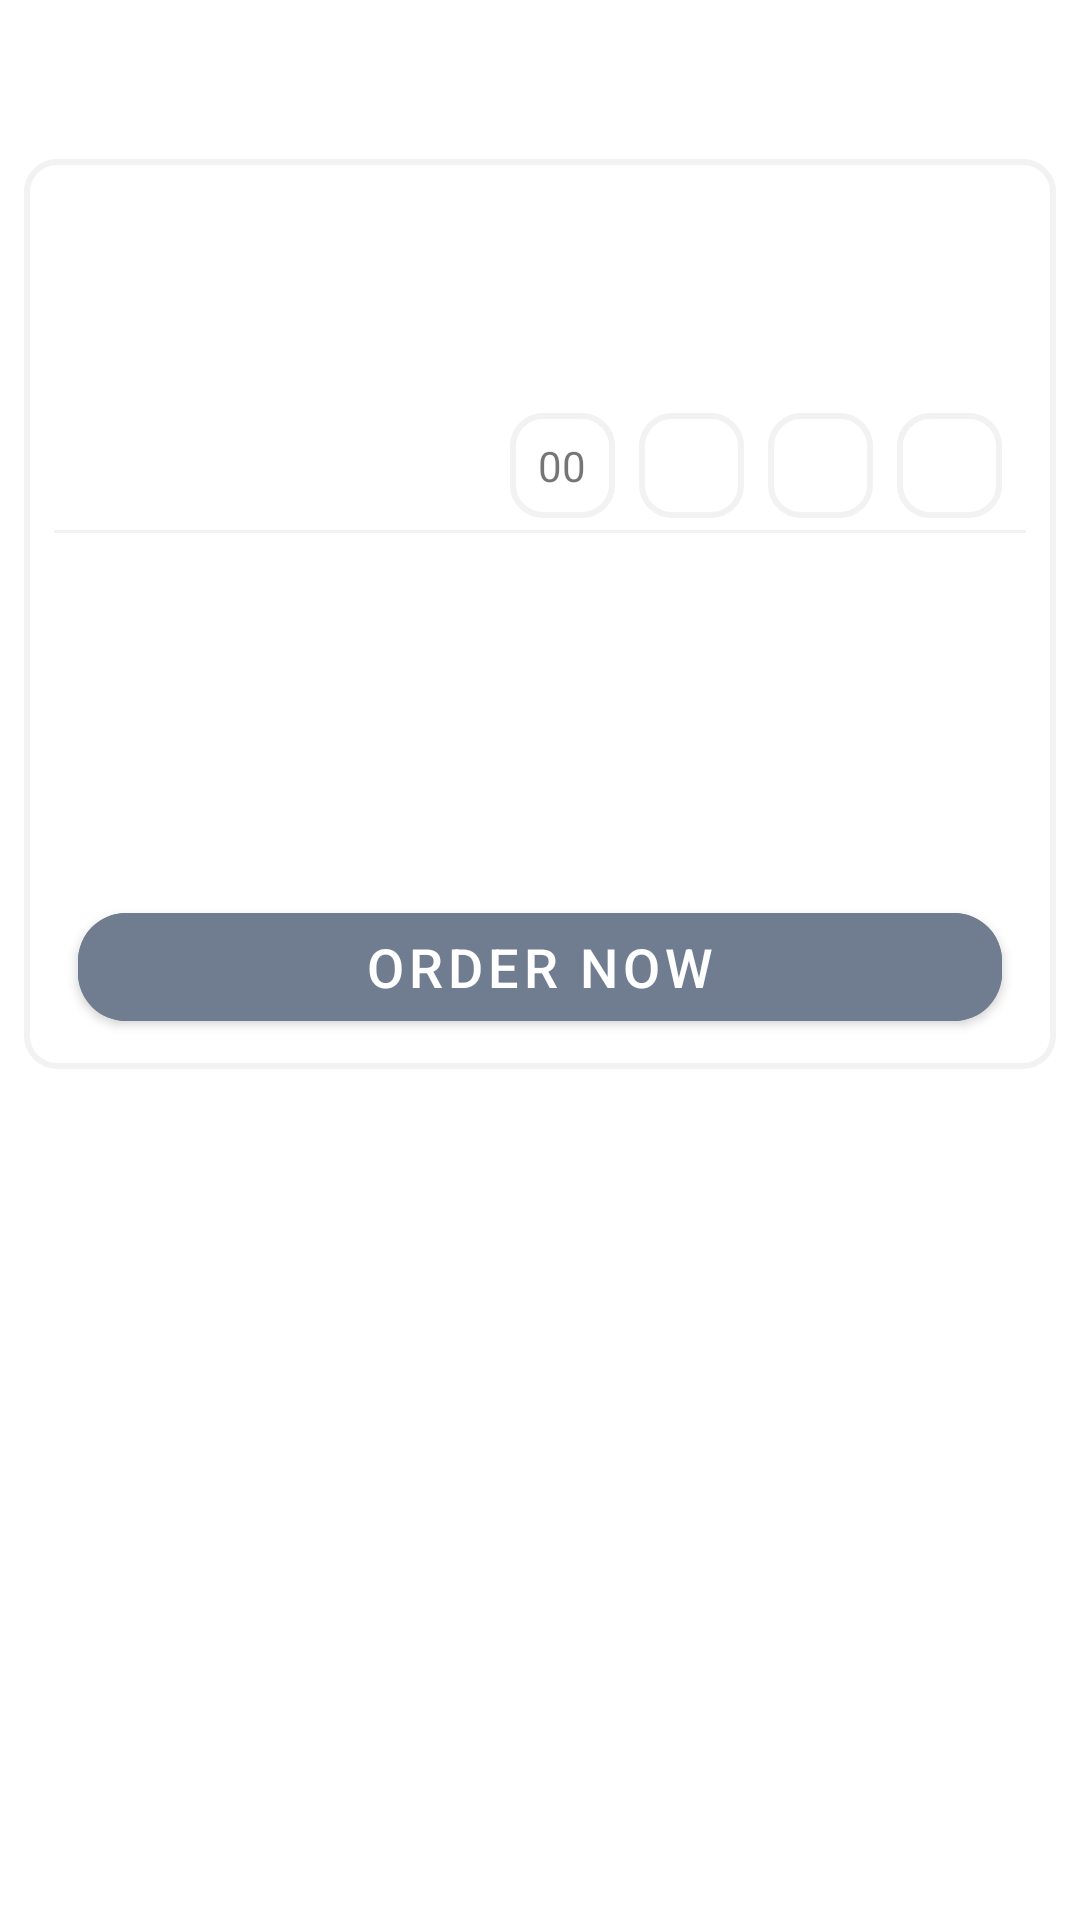

Here is an Android app screen rendered from its layout file. Give the layout XML and the strings, colors and styles it references.
<!-- AndroidManifest.xml: application theme Theme.FurnitureTask -->
<!-- res/layout/saves_slider.xml -->
<?xml version="1.0" encoding="utf-8"?>
<androidx.constraintlayout.widget.ConstraintLayout xmlns:android="http://schemas.android.com/apk/res/android"
    xmlns:app="http://schemas.android.com/apk/res-auto"
    xmlns:tools="http://schemas.android.com/tools"
    android:layout_width="match_parent"
    android:layout_height="wrap_content"
    >

    <ImageView
        android:id="@+id/saves_img"
        android:layout_width="100dp"
        android:layout_height="100dp"
        android:layout_marginEnd="8dp"
        android:layout_marginStart="32dp"
        app:layout_constraintBottom_toTopOf="@+id/saves_card"
        app:layout_constraintStart_toStartOf="parent"
        app:layout_constraintTop_toTopOf="@id/saves_card" />

    <androidx.constraintlayout.widget.ConstraintLayout
        android:id="@+id/saves_card"
        android:layout_width="match_parent"
        android:layout_height="wrap_content"
        android:layout_margin="8dp"
        android:padding="10dp"
        android:background="@drawable/offers_background"
        app:layout_constraintEnd_toEndOf="parent"
        app:layout_constraintStart_toStartOf="parent"
        app:layout_constraintTop_toBottomOf="@+id/guideline6">

        <ImageView
            android:id="@+id/saves_slider_icon1"
            android:layout_width="45dp"
            android:layout_height="45dp"
            android:layout_marginTop="8dp"
            android:layout_marginStart="8dp"
            app:layout_constraintEnd_toEndOf="parent"
            app:layout_constraintHorizontal_bias="0.5"
            app:layout_constraintStart_toEndOf="@+id/saves_slider_product1"
            app:layout_constraintTop_toBottomOf="@+id/saves_slider_name" />

        <ImageView
            android:id="@+id/saves_slider_icon2"
            android:layout_width="45dp"
            android:layout_height="45dp"
            android:layout_marginTop="8dp"
            android:layout_marginStart="8dp"
            app:layout_constraintEnd_toStartOf="@+id/saves_slider_product1"
            app:layout_constraintHorizontal_bias="0.5"
            app:layout_constraintStart_toEndOf="@+id/saves_slider_product2"
            app:layout_constraintTop_toBottomOf="@+id/saves_slider_name" />

        <ImageView
            android:id="@+id/saves_slider_icon3"
            android:layout_width="45dp"
            android:layout_height="45dp"
            android:layout_marginTop="8dp"
            android:layout_marginStart="8dp"
            app:layout_constraintEnd_toStartOf="@+id/saves_slider_product2"
            app:layout_constraintHorizontal_bias="0.5"
            app:layout_constraintStart_toEndOf="@+id/saves_slider_product3"
            app:layout_constraintTop_toBottomOf="@+id/saves_slider_name" />

        <ImageView
            android:id="@+id/saves_slider_furnitureIcon"
            android:layout_width="64dp"
            android:layout_height="64dp"
            android:layout_marginTop="60dp"
            android:layout_marginStart="8dp"
            app:layout_constraintStart_toStartOf="parent"
            app:layout_constraintTop_toTopOf="parent" />

        <TextView
            android:id="@+id/saves_slider_name"
            android:layout_width="wrap_content"
            android:layout_height="wrap_content"
            android:layout_marginTop="8dp"
            android:layout_marginStart="8dp"
            android:textColor="@color/black"
            android:textSize="20sp"
            android:textStyle="bold"
            app:layout_constraintStart_toStartOf="parent"
            app:layout_constraintTop_toBottomOf="@+id/separator"
            tools:text=" انتريه مودرن" />

        <TextView
            android:id="@+id/saves_slider_product1"
            android:layout_width="wrap_content"
            android:layout_height="wrap_content"
            android:layout_marginStart="8dp"
            android:textSize="18sp"
            app:layout_constraintBottom_toBottomOf="@+id/saves_slider_icon1"
            app:layout_constraintEnd_toStartOf="@+id/saves_slider_icon1"
            app:layout_constraintHorizontal_bias="0.5"
            app:layout_constraintStart_toEndOf="@+id/saves_slider_icon2"
            app:layout_constraintTop_toTopOf="@+id/saves_slider_icon1"
            tools:text="عرض 1" />

        <TextView
            android:id="@+id/saves_slider_product2"
            android:layout_width="wrap_content"
            android:layout_height="wrap_content"
            android:layout_marginStart="8dp"
            android:textSize="18sp"
            app:layout_constraintBottom_toBottomOf="@+id/saves_slider_icon2"
            app:layout_constraintEnd_toStartOf="@+id/saves_slider_icon2"
            app:layout_constraintHorizontal_bias="0.5"
            app:layout_constraintStart_toEndOf="@+id/saves_slider_icon3"
            app:layout_constraintTop_toTopOf="@+id/saves_slider_icon2"
            tools:text="عرض2" />

        <TextView
            android:id="@+id/saves_slider_product3"
            android:layout_width="wrap_content"
            android:layout_height="wrap_content"
            android:layout_marginStart="8dp"
            android:textSize="18sp"
            app:layout_constraintBottom_toBottomOf="@+id/saves_slider_icon3"
            app:layout_constraintEnd_toStartOf="@+id/saves_slider_icon3"
            app:layout_constraintHorizontal_bias="0.5"
            app:layout_constraintStart_toStartOf="parent"
            app:layout_constraintTop_toTopOf="@+id/saves_slider_icon3"
            tools:text="عرض3" />

        <TextView
            android:id="@+id/saves_slider_furniture_name"
            android:layout_width="wrap_content"
            android:layout_height="wrap_content"
            android:layout_marginStart="8dp"
            android:textSize="20sp"
            app:layout_constraintBottom_toBottomOf="@+id/saves_slider_furnitureIcon"
            app:layout_constraintStart_toEndOf="@+id/saves_slider_furnitureIcon"
            app:layout_constraintTop_toTopOf="@+id/saves_slider_furnitureIcon"
            tools:text="عرض3" />
        <TextView
            android:id="@+id/saves_slider_pricetxt"
            android:layout_width="wrap_content"
            android:layout_height="wrap_content"
            android:layout_marginStart="8dp"
            android:layout_marginTop="16dp"
            android:textSize="20sp"
            app:layout_constraintStart_toStartOf="parent"
            app:layout_constraintTop_toBottomOf="@+id/saves_slider_product1"
            tools:text="سعر العرض" />
        <TextView
            android:id="@+id/saves_slider_price"
            android:layout_width="wrap_content"
            android:layout_height="wrap_content"
            android:layout_marginStart="8dp"
            android:layout_marginTop="16dp"
            android:textSize="20sp"
            app:layout_constraintStart_toEndOf="@+id/saves_slider_pricetxt"
            app:layout_constraintTop_toBottomOf="@+id/saves_slider_product1"
            tools:text="سعر العرض" />

        <TextView
            android:id="@+id/timer_days"
            android:layout_width="35dp"
            android:layout_height="35dp"
            android:layout_marginEnd="8dp"
            android:background="@drawable/offers_background"
            android:gravity="center"
            app:layout_constraintEnd_toEndOf="parent"
            app:layout_constraintTop_toTopOf="@+id/timer_hours"
            tools:text="00" />

        <TextView
            android:id="@+id/timer_hours"
            android:layout_width="35dp"
            android:layout_height="35dp"
            android:layout_marginEnd="8dp"
            android:background="@drawable/offers_background"
            android:gravity="center"
            app:layout_constraintEnd_toStartOf="@+id/timer_days"
            app:layout_constraintTop_toTopOf="@+id/timer_minutes"
            tools:text="00" />

        <TextView
            android:id="@+id/timer_minutes"
            android:layout_width="35dp"
            android:layout_height="35dp"
            android:layout_marginEnd="8dp"
            android:background="@drawable/offers_background"
            android:gravity="center"
            app:layout_constraintEnd_toStartOf="@+id/timer_hours"
            app:layout_constraintTop_toTopOf="@+id/timer_seconds"
            tools:text="00" />

        <TextView
            android:id="@+id/timer_seconds"
            android:layout_width="35dp"
            android:layout_height="35dp"
            android:layout_marginEnd="8dp"
            android:background="@drawable/offers_background"
            android:gravity="center"
            app:layout_constraintBottom_toBottomOf="@+id/saves_slider_furniture_name"
            app:layout_constraintEnd_toStartOf="@+id/timer_minutes"
            app:layout_constraintTop_toTopOf="@+id/saves_slider_furniture_name"
            android:text="00" />
        <com.google.android.material.button.MaterialButton
            android:id="@+id/saves_slider_orderBtn"
            android:layout_width="0dp"
            android:layout_height="wrap_content"
            android:backgroundTint="@color/login_color"
            android:drawableEnd="@drawable/order_now"
            android:text="@string/order_now"
            android:textSize="18sp"
            app:cornerRadius="16dp"
            android:layout_marginEnd="8dp"
            android:layout_marginStart="8dp"
            app:layout_constraintStart_toStartOf="parent"
            app:layout_constraintEnd_toEndOf="parent"
            app:layout_constraintTop_toBottomOf="@+id/saves_slider_price" />
        <View
            android:id="@+id/separator"
            android:layout_width="0dp"
            android:layout_height="1dp"
            android:layout_marginTop="8dp"
            android:background="@color/edit_color"
            app:layout_constraintEnd_toEndOf="parent"
            app:layout_constraintStart_toStartOf="parent"
            app:layout_constraintTop_toBottomOf="@+id/saves_slider_furniture_name"/>
    </androidx.constraintlayout.widget.ConstraintLayout>

    <androidx.constraintlayout.widget.Guideline
        android:id="@+id/guideline6"
        android:layout_width="wrap_content"
        android:layout_height="wrap_content"
        android:orientation="horizontal"
        app:layout_constraintGuide_begin="45dp" />


</androidx.constraintlayout.widget.ConstraintLayout>
<!-- resources referenced by this layout -->
<resources>
  <color name="black">#FF000000</color>
  <color name="edit_color">#f2f2f2</color>
  <color name="login_color">#707c8f</color>
  <!-- drawable offers_background (drawable-xhdpi) -->
  <?xml version="1.0" encoding="utf-8"?>
  <shape xmlns:android="http://schemas.android.com/apk/res/android"
      android:shape="rectangle"
       >
      <corners android:radius="10dp"/>
      <stroke android:color="@color/edit_color"
          android:width="2dp"/>
  </shape>
  <string name="order_now">Order Now</string>
  <style name="Theme.FurnitureTask" parent="Theme.MaterialComponents.DayNight.NoActionBar">
          
          <item name="colorPrimary">@color/purple_500</item>
          <item name="colorPrimaryVariant">@color/purple_700</item>
          <item name="colorOnPrimary">@color/white</item>
          
          <item name="colorSecondary">@color/teal_200</item>
          <item name="colorSecondaryVariant">@color/teal_700</item>
          <item name="colorOnSecondary">@color/black</item>
          
          <item name="android:statusBarColor" tools:targetApi="l">?attr/colorPrimaryVariant</item>
          
      </style>
  <color name="purple_500">#FF6200EE</color>
  <color name="purple_700">#FF3700B3</color>
  <color name="white">#FFFFFFFF</color>
  <color name="teal_200">#FF03DAC5</color>
  <color name="teal_700">#FF018786</color>
</resources>
